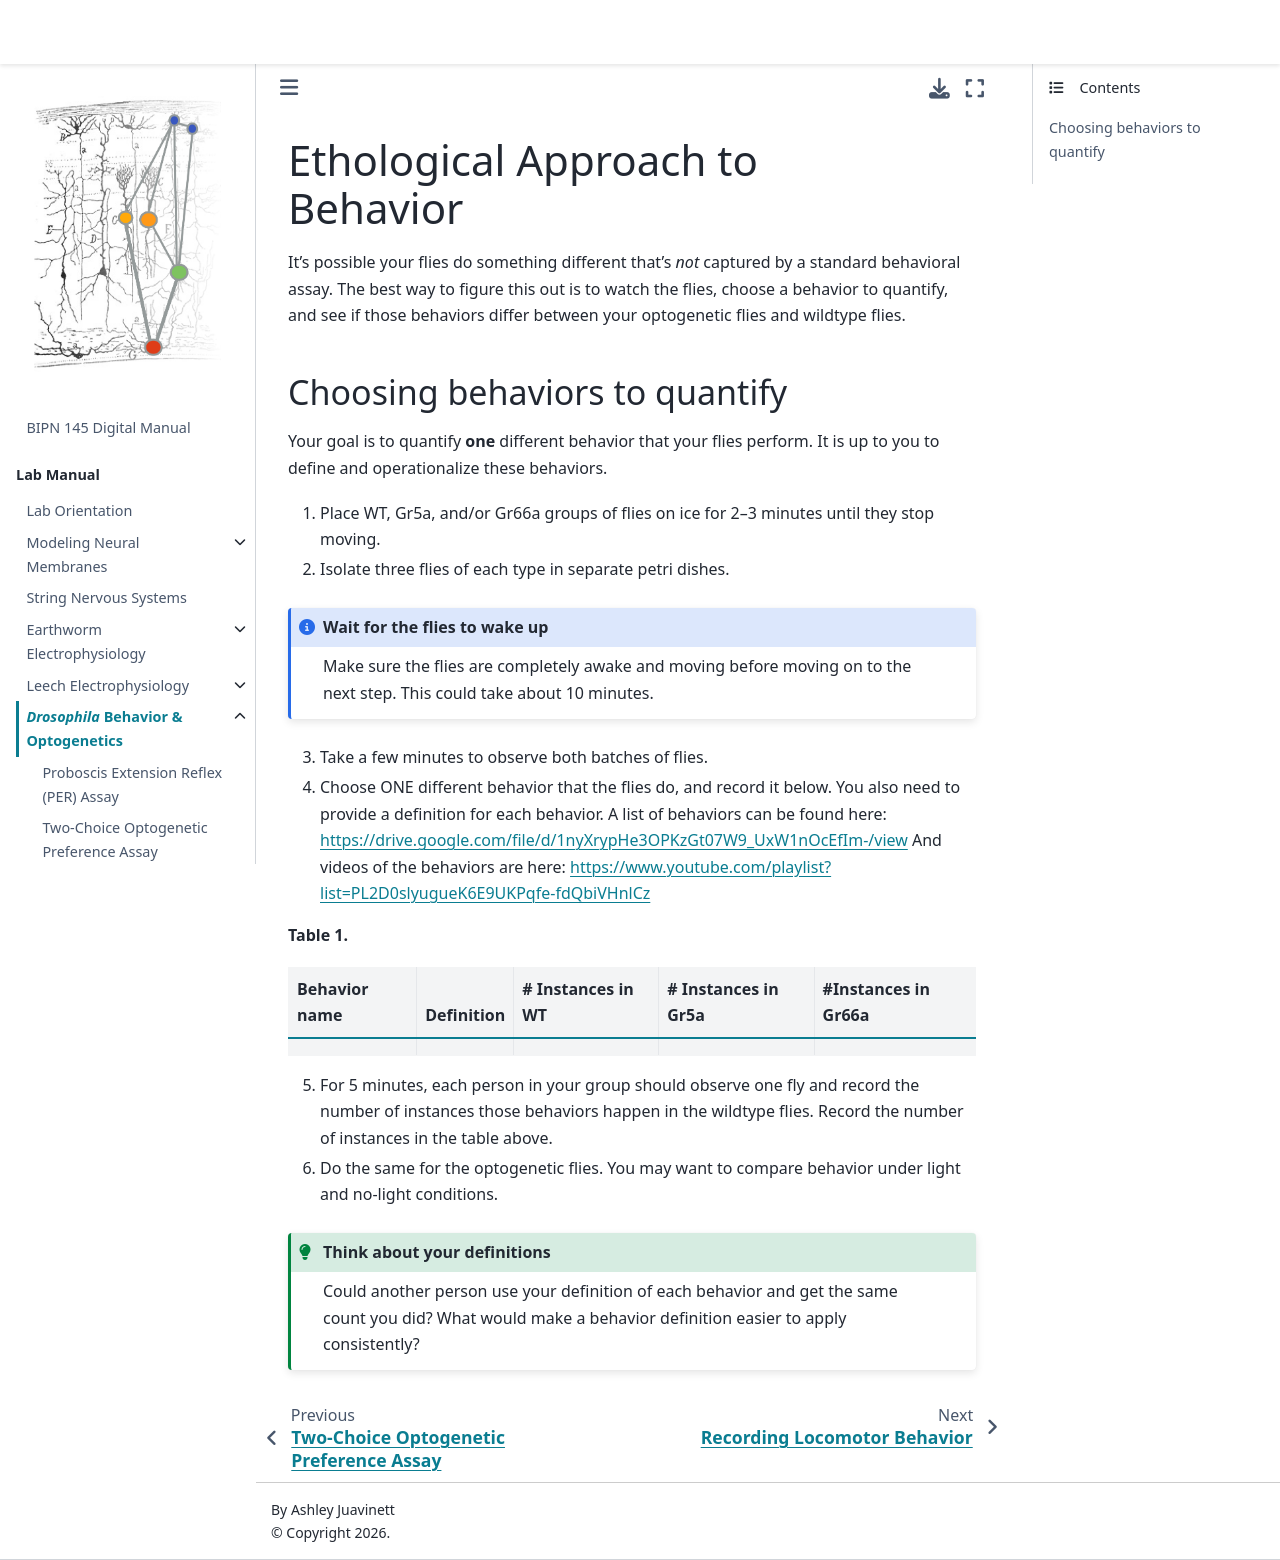

repository: BIPN145/BIPN145.github.io · page: LabManual/Drosophila_new/Ethology.html · generator: jekyll

# Ethological Approach to Behavior

It's possible your flies do something different that's *not* captured by a standard behavioral assay. The best way to figure this out is to watch the flies, choose a behavior to quantify, and see if those behaviors differ between your optogenetic flies and wildtype flies.

## Choosing behaviors to quantify

Your goal is to quantify **one** different behavior that your flies perform. It is up to you to define and operationalize these behaviors.

1. Place WT, Gr5a, and/or Gr66a groups of flies on ice for 2–3 minutes until they stop moving.
2. Isolate three flies of each type in separate petri dishes.

:::{admonition} Wait for the flies to wake up
:class: note
Make sure the flies are completely awake and moving before moving on to the next step. This could take about 10 minutes.
:::

3. Take a few minutes to observe both batches of flies.
4. Choose ONE different behavior that the flies do, and record it below. You also need to provide a definition for each behavior.
   A list of behaviors can be found here: https://drive.google.com/file/d/1nyXrypHe3OPKzGt07W9_UxW1nOcEfIm-/view
   And videos of the behaviors are here: https://www.youtube.com/playlist?list=PL2D0slyugueK6E9UKPqfe-fdQbiVHnlCz 

**Table 1.**

| Behavior name | Definition | # Instances in WT | # Instances in Gr5a | #Instances in Gr66a
|---|---|---|---|---|
| | | | | |

5. For 5 minutes, each person in your group should observe one fly and record the number of instances those behaviors happen in the wildtype flies. Record the number of instances in the table above.
6. Do the same for the optogenetic flies. You may want to compare behavior under light and no-light conditions. 

:::{admonition} Think about your definitions
:class: tip
Could another person use your definition of each behavior and get the same count you did? What would make a behavior definition easier to apply consistently?
:::
